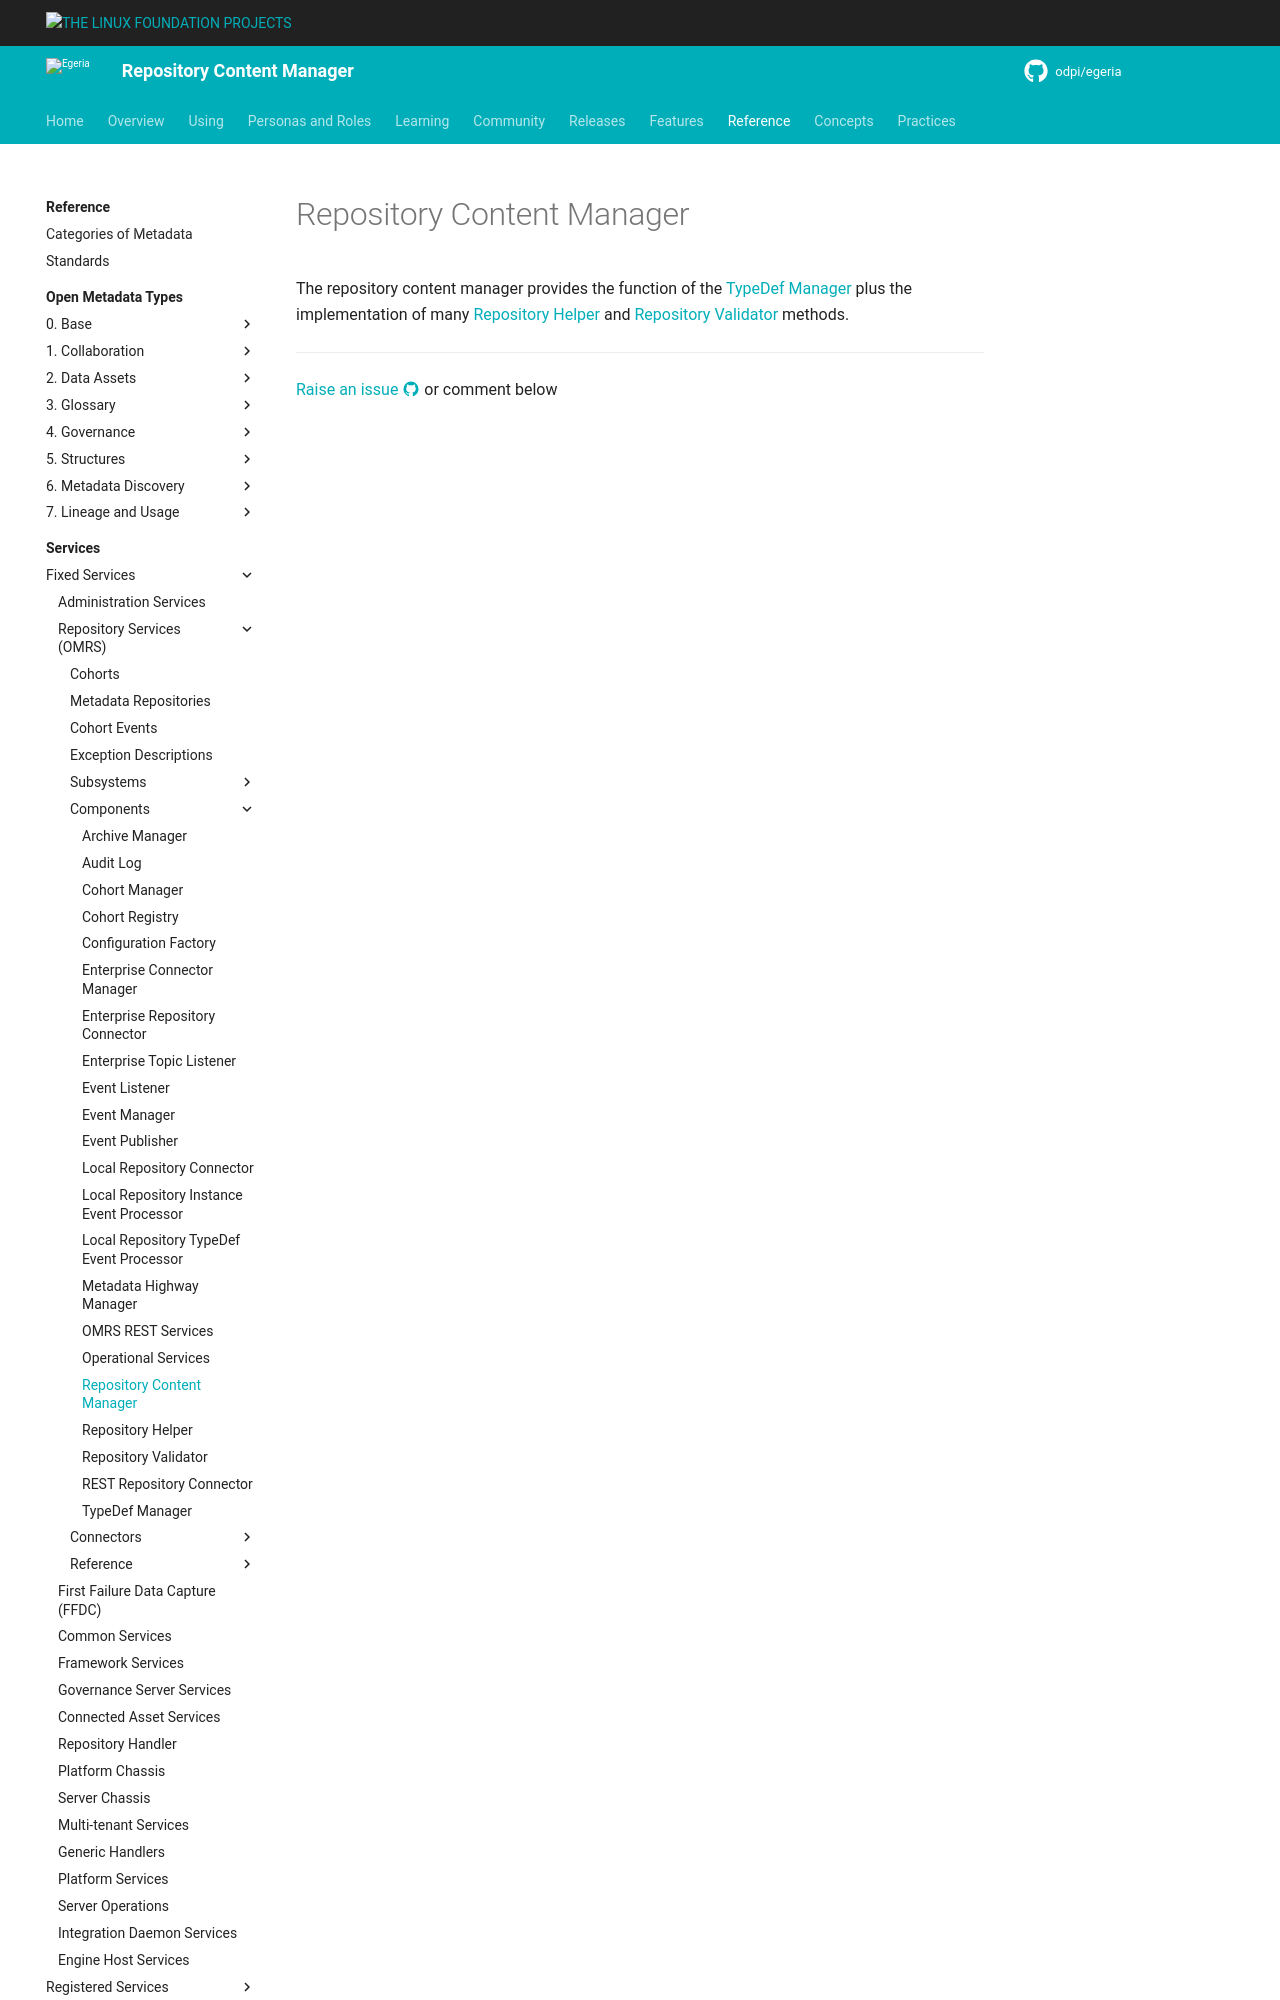

repository: odpi/egeria-docs · page: services/omrs/component-descriptions/repository-content-manager/index.html · generator: mkdocs

<!-- SPDX-License-Identifier: CC-BY-4.0 -->
<!-- Copyright Contributors to the ODPi Egeria project. -->


# Repository Content Manager

The repository content manager provides the function of the [TypeDef Manager](typedef-manager.md)
plus the implementation of many [Repository Helper](/concepts/repository-helper) and [Repository Validator](
